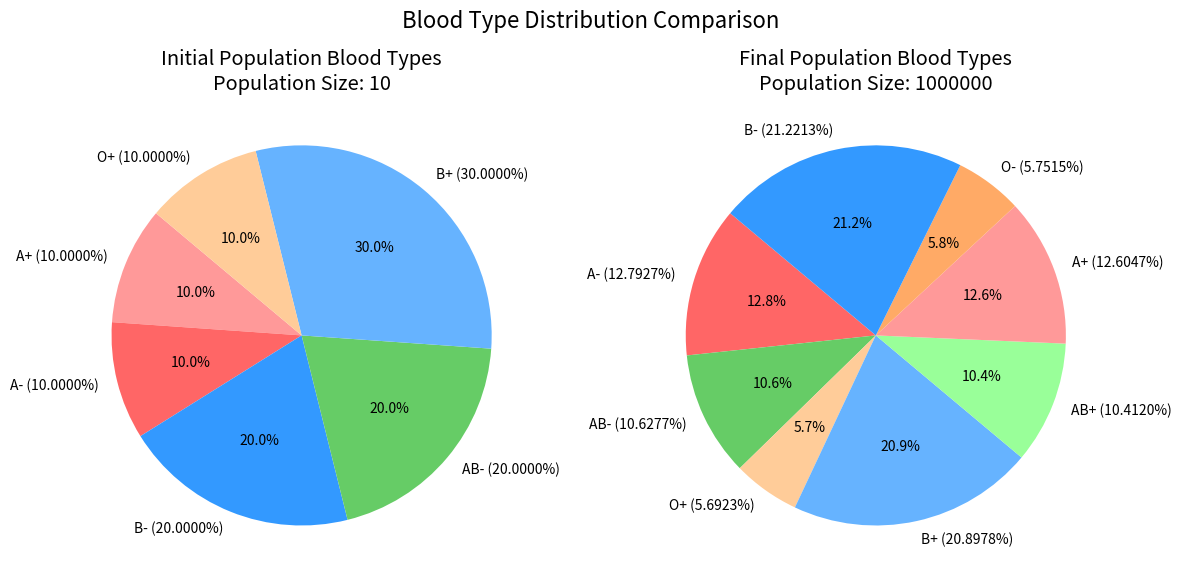

Here is the Python script that generated this plot:
import enum
import random
import typing as Ty
import matplotlib.pyplot as plt
import tqdm

class GeneEnum(enum.Enum):
    pass

class BloodTypeEnum(enum.Enum):
    A_POSITIVE = "A+"
    A_NEGATIVE = "A-"
    B_POSITIVE = "B+"
    B_NEGATIVE = "B-"
    AB_POSITIVE = "AB+"
    AB_NEGATIVE = "AB-"
    O_POSITIVE = "O+"
    O_NEGATIVE = "O-"


class ABOGeneEnum(GeneEnum):
    A_PURE = "AA"
    A_MIXED_1 = "AO"
    A_MIXED_2 = "OA"
    B_PURE = "BB"
    B_MIXED_1 = "BO"
    B_MIXED_2 = "OB"
    O_PURE = "OO"
    AB_1 = "AB"
    AB_2 = "BA"
    O = "OO"

class RhFactorEnum(GeneEnum):
    POSITIVE_PURE = "RR"
    POSITIVE_MIXED_1 = "Rr"
    POSITIVE_MIXED_2 = "rR"
    NEGATIVE = "rr"

def blood_test(abo: str, rh: str) -> Ty.Optional[BloodTypeEnum]:
    if rh == RhFactorEnum.POSITIVE_PURE.value or rh == RhFactorEnum.POSITIVE_MIXED_1.value or rh == RhFactorEnum.POSITIVE_MIXED_2.value:
        if abo == ABOGeneEnum.A_PURE.value or abo == ABOGeneEnum.A_MIXED_1.value or abo == ABOGeneEnum.A_MIXED_2.value:
            return BloodTypeEnum.A_POSITIVE
        elif abo == ABOGeneEnum.B_PURE.value or abo == ABOGeneEnum.B_MIXED_1.value or abo == ABOGeneEnum.B_MIXED_2.value:
            return BloodTypeEnum.B_POSITIVE
        elif abo == ABOGeneEnum.AB_1.value or abo == ABOGeneEnum.AB_2.value:
           return BloodTypeEnum.AB_POSITIVE
        elif abo == ABOGeneEnum.O_PURE.value or abo == ABOGeneEnum.O.value:
            return BloodTypeEnum.O_POSITIVE
        else:
            print(f"Invalid ABO gene: {abo}")
            raise ValueError("Invalid ABO gene for positive Rh factor")
    elif rh == RhFactorEnum.NEGATIVE.value:
        if abo == ABOGeneEnum.A_PURE.value or abo == ABOGeneEnum.A_MIXED_1.value or abo == ABOGeneEnum.A_MIXED_2.value:
            return BloodTypeEnum.A_NEGATIVE
        elif abo == ABOGeneEnum.B_PURE.value or abo == ABOGeneEnum.B_MIXED_1.value or abo == ABOGeneEnum.B_MIXED_2.value:
            return BloodTypeEnum.B_NEGATIVE
        elif abo == ABOGeneEnum.AB_1.value or abo == ABOGeneEnum.AB_2.value:
            return BloodTypeEnum.AB_NEGATIVE
        elif abo == ABOGeneEnum.O_PURE.value or abo == ABOGeneEnum.O.value:
            return BloodTypeEnum.O_NEGATIVE
        else:
            print(f"Invalid ABO gene: {abo}")
            raise ValueError("Invalid ABO gene for negative Rh factor")
    else:
        print(f"Invalid Rh factor: {rh}")
        raise ValueError("Invalid Rh factor")
def gene_string2_gene_enum(gene_str: str) -> Ty.Optional[GeneEnum]:
    if gene_str=="AA":
        return ABOGeneEnum.A_PURE
    elif gene_str=="BB":
        return ABOGeneEnum.B_PURE
    elif gene_str=="OO":
        return ABOGeneEnum.O_PURE
    elif gene_str=="AB":
        return ABOGeneEnum.AB_1
    elif gene_str=="BA":
        return ABOGeneEnum.AB_2
    elif gene_str=="AO":
        return ABOGeneEnum.A_MIXED_1
    elif gene_str=="OA":
        return ABOGeneEnum.A_MIXED_2
    elif gene_str=="BO":
        return ABOGeneEnum.B_MIXED_1
    elif gene_str=="OB":
        return ABOGeneEnum.B_MIXED_2
    elif gene_str=="RR":
        return RhFactorEnum.POSITIVE_PURE
    elif gene_str=="Rr":
        return RhFactorEnum.POSITIVE_MIXED_1
    elif gene_str=="rR":
        return RhFactorEnum.POSITIVE_MIXED_2
    elif gene_str=="rr":
        return RhFactorEnum.NEGATIVE
    

class Blood:
    def __init__(self, abo_gene: GeneEnum, rh_factor: GeneEnum):
        if not isinstance(abo_gene, GeneEnum):
            raise ValueError("ABO gene must be an instance of GeneEnum")
        if not isinstance(rh_factor, GeneEnum):
            raise ValueError("Rh factor must be an instance of GeneEnum")
        if abo_gene not in ABOGeneEnum:
            raise ValueError("Invalid ABO gene")
        if rh_factor not in RhFactorEnum:
            raise ValueError("Invalid Rh factor")
        self.abo_gene = abo_gene
        self.rh_factor = rh_factor
        self.blood_type = self._determine_blood_type()
    def _determine_blood_type(self) -> BloodTypeEnum:
        abo=self.abo_gene.value
        rh = self.rh_factor.value
        blood_test_result = blood_test(abo, rh)
        if blood_test_result is None:
            raise ValueError("Invalid ABO gene or Rh factor")
        return blood_test_result
    
    def __str__(self):
        return f"{self.blood_type.value} ({self.abo_gene.value}, {self.rh_factor.value})"

    def __add__(self, other):
        if not isinstance(other, Blood):
            raise ValueError("Can only add another Blood instance")
        # Randomly choose one gene from each blood type
        new_ABO_pwd1 = random.choice(self.abo_gene.value)
        new_ABO_pwd2 = random.choice(other.abo_gene.value)
        new_ABO_gene = ABOGeneEnum(new_ABO_pwd1 + new_ABO_pwd2)

        new_RH_pwd1 = random.choice(self.rh_factor.value)
        new_RH_pwd2 = random.choice(other.rh_factor.value)
        new_rh_factor = RhFactorEnum(new_RH_pwd1 + new_RH_pwd2)
        # Create a new Blood instance with the combined genes

        return Blood(new_ABO_gene, new_rh_factor)

        

# 人群中的广泛性实验
class CrowdStudy:
    def __init__(self, population_size: int):
        self.population_size = population_size
        self.population = self._generate_population()

    def _generate_population(self) -> Ty.List[Blood]:
        #基因密码子平均分配
        population = []
        for i in tqdm.tqdm(range(self.population_size),colour='#99ff99',desc='生成人群'):
            # 生成随机的ABO和Rh因子
            ABO_gene=random.choice("ABO")+random.choice("ABO")
            rh_factor = random.choice("Rr") + random.choice("Rr")
            # 创建Blood实例
            abo_gene_enum = gene_string2_gene_enum(ABO_gene)
            rh_factor_enum = gene_string2_gene_enum(rh_factor)
            if abo_gene_enum is None or rh_factor_enum is None:
                raise ValueError(f"Invalid gene string: ABO={ABO_gene}, Rh={rh_factor}")
            blood = Blood(abo_gene_enum, rh_factor_enum)
            population.append(blood)
        return population
    def add_blood(self, blood: Blood):
        if not isinstance(blood, Blood):
            raise ValueError("Can only add a Blood instance")
        self.population.append(blood)
    def remove_blood(self, bloodIndex: int):
        if bloodIndex < 0 or bloodIndex >= len(self.population):
            raise IndexError("Blood index out of range")
        self.population.pop(bloodIndex)
    def clear_population(self):
        self.population.clear()
    
    def get_population_size(self) -> int:
        return len(self.population)
    def get_population(self) -> Ty.List[Blood]:
        return self.population
    
def analyze_population(crowd_study: CrowdStudy) -> Ty.Dict[str, Ty.Dict[str, Ty.Any]]:
    population = crowd_study.get_population()
    blood_type_counts = {}
    for blood in population:
        if blood.blood_type in blood_type_counts:
            blood_type_counts[blood.blood_type] += 1
        else:
            blood_type_counts[blood.blood_type] = 1

    data= {}
    for blood_type, count in blood_type_counts.items():
        print(f"Blood Type: {blood_type.value}")
        print(f"Count: {count}")
        print(f"Percentage: {count / len(population) * 100:.3f}%")
        data[blood_type.value] = {'count': count,
                                  'percentage': count / len(population) * 100,
                                  'blood_type': blood_type
                                  }
    
    return data
def main():
    initial_population_size = 10
    born_size = 1000000
    city_population = CrowdStudy(initial_population_size)
    """    
    city_population = CrowdStudy(0)
    for i in tqdm.tqdm(range(int(initial_population_size/2)), colour='#99ff99', desc='初始化人群A'):
        # 生成随机的ABO和Rh因子
        ABO_gene = "AO"
        Rh_gene = "Rr"
        # 创建Blood实例
        abo_gene_enum = gene_string2_gene_enum(ABO_gene)
        rh_factor_enum = gene_string2_gene_enum(Rh_gene)
        if abo_gene_enum is None or rh_factor_enum is None:
            raise ValueError(f"Invalid gene string: ABO={ABO_gene}, Rh={Rh_gene}")
        blood = Blood(abo_gene_enum, rh_factor_enum)
        city_population.add_blood(blood)
    for i in tqdm.tqdm(range(int(initial_population_size/2)), colour='#99ff99', desc='初始化人群B'):
        ABO_gene = "BO"
        Rh_gene = "Rr"
        # 创建Blood实例
        abo_gene_enum = gene_string2_gene_enum(ABO_gene)
        rh_factor_enum = gene_string2_gene_enum(Rh_gene)
        if abo_gene_enum is None or rh_factor_enum is None:
            raise ValueError(f"Invalid gene string: ABO={ABO_gene}, Rh={Rh_gene}")
        blood = Blood(abo_gene_enum, rh_factor_enum)
        city_population.add_blood(blood)
    """
    print("Initial Population:")
    print("Analyzing Population:")
    initial_data = analyze_population(city_population)
    for _ in tqdm.tqdm(range(born_size), colour='#ff9999', desc='模拟出生人口'):
        #city_population.add_blood(random.choice(city_population.get_population())+random.choice(city_population.get_population()))
        parent1 = random.randint(0, len(city_population.population) - 1)
        parent2 = random.randint(0, len(city_population.population) - 1)
        while parent1 == parent2:
            parent2 = random.randint(0, len(city_population.population) - 1)
        blood1 = city_population.population[parent1]
        blood2 = city_population.population[parent2]
        new_blood = blood1 + blood2
        city_population.add_blood(new_blood)
    print("\nPopulation After Adding New Blood Types:")
    for _ in tqdm.tqdm(range(initial_population_size), colour='#ff9999', desc='死亡初始人口'):
        city_population.population.pop(_)
    final_data=analyze_population(city_population)
    
    # 绘制两张饼图左右对比
    plt.style.use('ggplot')  # 使用ggplot样式
    blood_type_colors = {
        'A+': '#ff9999', 'A-': '#ff6666',
        'B+': '#66b3ff', 'B-': '#3399ff',
        'AB+': '#99ff99', 'AB-': '#66cc66',
        'O+': '#ffcc99', 'O-': '#ffaa66'
    }
    
    plt.figure(figsize=(12, 6))
    plt.subplot(1, 2, 1)
    labels1 = []
    data1 = []
    colors1 = []
    
    for key, value in tqdm.tqdm(initial_data.items(), colour='#66b3ff', desc='绘制初始人群血型饼图'):
        labels1.append('{blood_type} ({percentage})'.format(
            blood_type=value['blood_type'].value,
            percentage=f"{value['percentage']:.4f}%"
        ))
        data1.append(value['count'])
        colors1.append(blood_type_colors[value['blood_type'].value])
    
    plt.title('Initial Population Blood Types'+'\n'+'Population Size: ' + str(initial_population_size))
    plt.pie(data1, labels=labels1, autopct='%1.1f%%', startangle=140, colors=colors1)

    plt.subplot(1, 2, 2)
    labels2 = []
    data2 = []
    colors2 = []
    
    for key, value in tqdm.tqdm(final_data.items(), colour='#66b3ff', desc='绘制最终人群血型饼图'):
        labels2.append('{blood_type} ({percentage})'.format(
            blood_type=value['blood_type'].value,
            percentage=f"{value['percentage']:.4f}%"
        ))
        data2.append(value['count'])
        colors2.append(blood_type_colors[value['blood_type'].value])
    
    plt.title('Final Population Blood Types'+'\n'+'Population Size: ' + str(len(city_population.population)))
    plt.pie(data2, labels=labels2, autopct='%1.1f%%', startangle=140, colors=colors2)
    
    plt.tight_layout()
    plt.suptitle('Blood Type Distribution Comparison', fontsize=16)
    plt.subplots_adjust(top=0.85)
    plt.show()

    


    
    

if __name__ == "__main__":
    main()
